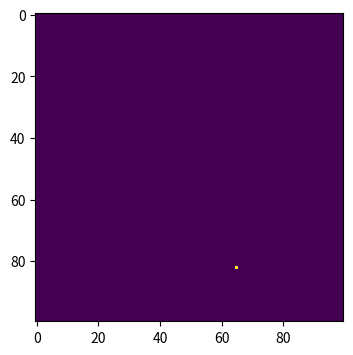
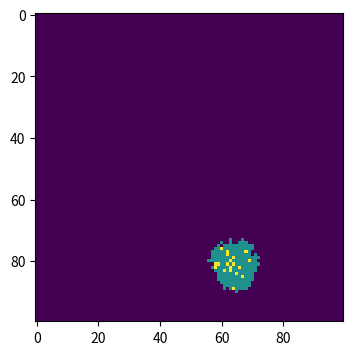
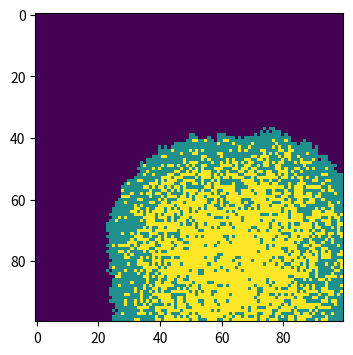
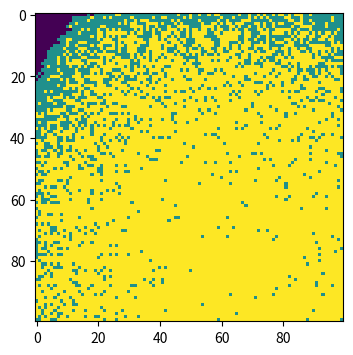

These charts were generated, in order, by the following Python code:
#!/usr/bin/env python3
# -*- coding: utf-8 -*-
"""
Created on Wed May  8 15:47:06 2019

@author: yanzhiwen
"""

import numpy as np
import matplotlib.pyplot as plt
#set up initial value
population = np.zeros((100, 100))
outbreak = np.random.choice(range(100),2) 
population[outbreak[0],outbreak[1]] = 1

#plt.imshow(population,cmap='viridis',interpolation='nearest')

beta = 0.3
gamma = 0.05

# find infected points
infectedIndex = np.where(population==1)

# loop through all infected points
count = 0
while count<=100:
    #print figure after 0,10,50,100times
    if count==0:
        plt.figure ( figsize =(6,4),dpi=150)
        plt.imshow(population,cmap='viridis',interpolation='nearest')
    if count==10:
        plt.figure ( figsize =(6,4),dpi=150)
        plt.imshow(population,cmap='viridis',interpolation='nearest')
    if count==50:
        plt.figure ( figsize =(6,4),dpi=150)
        plt.imshow(population,cmap='viridis',interpolation='nearest')
    if count==100:
        plt.figure ( figsize =(6,4),dpi=150)
        plt.imshow(population,cmap='viridis',interpolation='nearest')
    count += 1
    for i in range(len(infectedIndex[0])):
        # get x, y coordinates for each point
        x = infectedIndex[0][i]
        y = infectedIndex[1][i]
        
        if population[x,y]==1:
            population[x,y]=np.random.choice(range(3),1,p=[0,1-gamma,gamma])[0]
        
        # infect each neighbour with probability beta
        # infect all 8 neighbours:
        for xNeighbour in range(x-1,x+2):
             for yNeighbour in range(y-1,y+2):
                # don't infect yourself! (Is this strictly necessary?)no i think
                if (xNeighbour,yNeighbour) != (x,y):
                # make sure I don't fall off an edge
                    if xNeighbour != -1 and yNeighbour != -1 and xNeighbour!=100 and yNeighbour!=100:
                    # only infect neighbours that are not already infected!
                        if population[xNeighbour,yNeighbour]==0:
                            population[xNeighbour,yNeighbour]=np.random.choice(range(2),1,p=[1-beta,beta])[0]
    infectedIndex = np.where(population==1)
    recoveredIndex = np.where(population==2)
 

                      
